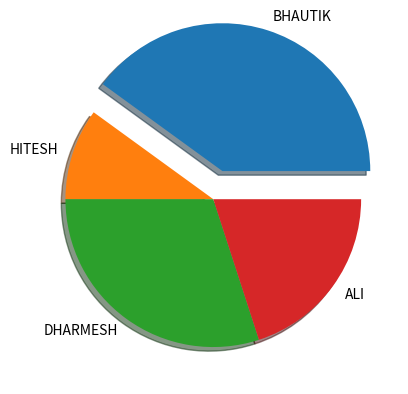

Write the Python code that produced this figure.
import matplotlib.pyplot as plt
import numpy as np
y = np.array([40,10,30,20])
mylabels = ["BHAUTIK","HITESH","DHARMESH","ALI"]
myexplod = [0.2,0,0,0]
plt.pie(y,labels=mylabels,explode=myexplod,shadow= True)
plt.show()

